Run: headless pygame with SDL's dummy video driver; simulated clock (each Clock.tick advances the game by its frame time, no real sleeping); random seed 0; keys injected as events and as key.get_pressed() state; no mouse input.
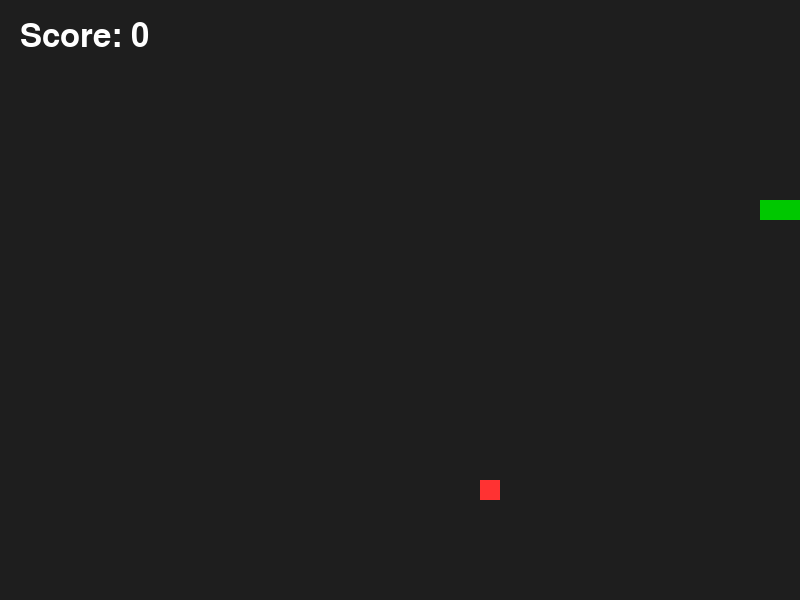
Frame 1 of 1 · flips 1–60 · no input (game ended)

The pygame program that drew these frames:

import random
import pygame

# ----------------------------------------
# Settings
# ----------------------------------------

WIDTH = 800
HEIGHT = 600

GRID_SIZE = 20

BACKGROUND_COLOR = (30, 30, 30)

SNAKE_COLOR = (0, 200, 0)
FOOD_COLOR = (255, 50, 50)

GAME_SPEED = 10

# ----------------------------------------
# Setup
# ----------------------------------------

pygame.init()

screen = pygame.display.set_mode((WIDTH, HEIGHT))
pygame.display.set_caption("08 - Snake")

clock = pygame.time.Clock()

font = pygame.font.SysFont(None, 48)

# ----------------------------------------
# Snake
# ----------------------------------------

snake = [
    [200, 200],
    [180, 200],
    [160, 200],
]

direction_x = GRID_SIZE
direction_y = 0

# ----------------------------------------
# Food
# ----------------------------------------

food_x = random.randrange(
    0,
    WIDTH,
    GRID_SIZE,
)

food_y = random.randrange(
    0,
    HEIGHT,
    GRID_SIZE,
)

# ----------------------------------------
# Score
# ----------------------------------------

score = 0

# ----------------------------------------
# Game Loop
# ----------------------------------------

running = True

while running:

    # Events
    for event in pygame.event.get():

        if event.type == pygame.QUIT:
            running = False

        if event.type == pygame.KEYDOWN:

            if event.key == pygame.K_LEFT and direction_x == 0:
                direction_x = -GRID_SIZE
                direction_y = 0

            if event.key == pygame.K_RIGHT and direction_x == 0:
                direction_x = GRID_SIZE
                direction_y = 0

            if event.key == pygame.K_UP and direction_y == 0:
                direction_x = 0
                direction_y = -GRID_SIZE

            if event.key == pygame.K_DOWN and direction_y == 0:
                direction_x = 0
                direction_y = GRID_SIZE

    # ----------------------------------------
    # Move snake
    # ----------------------------------------

    head_x = snake[0][0] + direction_x
    head_y = snake[0][1] + direction_y

    new_head = [head_x, head_y]

    snake.insert(0, new_head)

    # ----------------------------------------
    # Eat food
    # ----------------------------------------

    if head_x == food_x and head_y == food_y:

        score += 1

        food_x = random.randrange(
            0,
            WIDTH,
            GRID_SIZE,
        )

        food_y = random.randrange(
            0,
            HEIGHT,
            GRID_SIZE,
        )

    else:
        snake.pop()

    # ----------------------------------------
    # Wall collision
    # ----------------------------------------

    if (
        head_x < 0
        or head_x >= WIDTH
        or head_y < 0
        or head_y >= HEIGHT
    ):
        running = False

    # ----------------------------------------
    # Self collision
    # ----------------------------------------

    if new_head in snake[1:]:
        running = False

    # ----------------------------------------
    # Draw
    # ----------------------------------------

    screen.fill(BACKGROUND_COLOR)

    # Draw snake
    for segment in snake:

        pygame.draw.rect(
            screen,
            SNAKE_COLOR,
            (
                segment[0],
                segment[1],
                GRID_SIZE,
                GRID_SIZE,
            ),
        )

    # Draw food
    pygame.draw.rect(
        screen,
        FOOD_COLOR,
        (
            food_x,
            food_y,
            GRID_SIZE,
            GRID_SIZE,
        ),
    )

    # Draw score
    score_text = font.render(
        f"Score: {score}",
        True,
        (255, 255, 255),
    )

    screen.blit(score_text, (20, 20))

    pygame.display.flip()

    clock.tick(GAME_SPEED)

pygame.quit()
